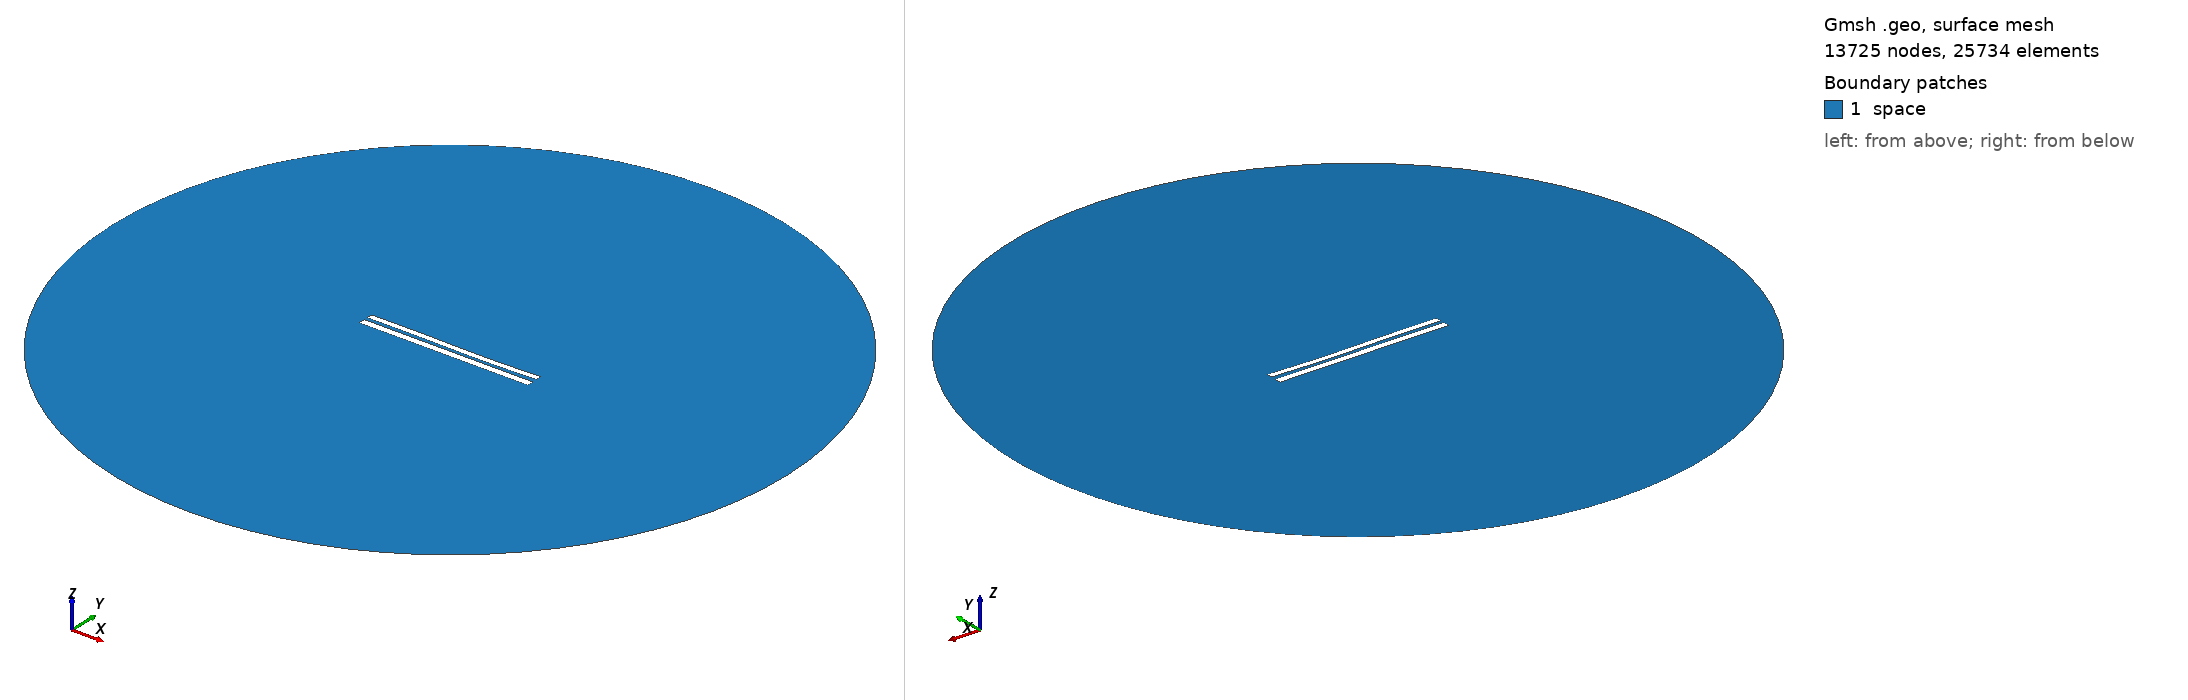

Gmsh geometry script, surface-meshed: 13725 nodes, 25734 surface elements. Boundary patches (legend numbers): 1 space. Left view from above one corner, right view from below the opposite corner. Legend entries are the model's physical surfaces. The drawing asked Gmsh for element sizes between 1% and 20% of the model's largest extent; the script's own settings can give other sizes.

=== 7773.geo (drawn) ===
//---------------------------------------
// Geometry kernel
//---------------------------------------

SetFactory("OpenCASCADE");



//---------------------------------------
// Parameters of the geometry
//---------------------------------------

// Overetch of the upper plate
overetch = 0.25;

// Distance between the plates
distance = 2.0;

// Discretization over the x axis (for the deformation)
nx = 50; 

// Length of the plate
L = 100 - overetch; 

// Number of modes
n = 4; 

// 1st mode coefficient
coeff(1) = 0.0;
beta(1) = 0.596864 * 3.1415926535 / L;

// 2nd mode coefficient
coeff(2) = -0.15;
beta(2) = 1.49418 * 3.1415926535 / L;

// 3rd mode coefficient
coeff(3) = 0.15;
beta(3) = 2.50025 * 3.1415926535 / L;

// 4th mode coefficient
coeff(4) = 0.0;
beta(4) = 3.49999 * 3.1415926535 / L;



//---------------------------------------
// Upper plate (deformed rectangle)
//---------------------------------------

// Coordiantes of the upper plate
xmin = -50;
xmax = 50 - overetch;

// Height of the upper plate
yheight = 4 - 2 * overetch;

// Indexes of the points
UpperID[] = {};
LowerID[] = {};
LeftID[] = {};
RightID[] = {};

// Point index
p = 1;

// Horizontal edges
For i In {1:nx}
    x = xmin + (i-1)*(xmax - xmin)/(nx-1);

    y_bottom = distance / 2 + overetch;
    For j In {1:n}
        C = (Cosh(beta(j)*L) + Cos(beta(j)*L)) / (Sinh(beta(j)*L) + Sin(beta(j)*L));
        y_bottom  = y_bottom + coeff(j) * (Cosh(beta(j)*(x+50)) - Cos(beta(j)*(x+50)) - C * (Sinh(beta(j)*(x+50)) - Sin(beta(j)*(x+50))));
    EndFor

    y_top = y_bottom + yheight;

    Point(p) = {x, y_top, 0, 1.0};
    UpperID[i] = p;
    p = p + 1;

    Point(p) = {x, y_bottom, 0, 1.0};
    LowerID[i] = p;
    p = p + 1;
EndFor

// Create point lists
UpperPts[] = {}; LowerPts[] = {};
For i In {1:nx}
  UpperPts[] += {UpperID[i]};
  LowerPts[] += {LowerID[i]};
EndFor

// Build splines
Spline(1) = {UpperPts[]};
Spline(2) = {LowerPts[]};
Line(3) = {LowerPts[nx-1], UpperPts[nx-1]};
Line(4) = {LowerPts[0], UpperPts[0]};

// Build the plane surface
Curve Loop(1) = {2, 3, -1, -4};
Plane Surface(1) = {1};



//---------------------------------------
// Lower plate (rectangle)
//---------------------------------------

// Vertices
Point(1001) = {-50, -1, 0, 1.0};
Point(1002) = { 50, -1, 0, 1.0};
Point(1003) = { 50,  -5, 0, 1.0};
Point(1004) = {-50,  -5, 0, 1.0};

// Edges
Line(5) = {1001, 1002};
Line(6) = {1002, 1003};
Line(7) = {1003, 1004};
Line(8) = {1004, 1001};

// Plane surface
Line Loop(2) = {5, 6, 7, 8};
Plane Surface(2) = {2}; 



//---------------------------------------
// Outer (fictious) boundary
//---------------------------------------

// Points
Point(1005) = {0, 0, 0};       // Center
Point(1006) = {200, 0, 0};     // Start point
Point(1007) = {0, 200, 0};     // 90 degrees
Point(1008) = {-200, 0, 0};    // 180 degrees
Point(1009) = {0, -200, 0};    // 270 degrees

// Circle arcs (each needs start, center, end)
Circle(9) = {1006, 1005, 1007};
Circle(10) = {1007, 1005, 1008};
Circle(11) = {1008, 1005, 1009};
Circle(12) = {1009, 1005, 1006};

// Plane surface for the entire domain
Curve Loop(3) = {9, 10, 11, 12};
Surface(3) = {3};

// Subtract the plates from the whole domain to obtain the actual domain where we want to solve the equations
BooleanDifference{ Surface{3}; Delete; }{ Surface{1}; Surface{2}; Delete; }




//---------------------------------------
// Transfinite Lines/Curves
//---------------------------------------

// Set the number of points on the boundaries
r = 7;

// Plates
Transfinite Curve {1, 2} = 50*r Using Progression 1;
Transfinite Curve {3, 4} = 2*r Using Progression 1;
Transfinite Line {5, 7} = 50*r Using Progression 1;
Transfinite Line {6, 8} = 2*r Using Progression 1;

// Outer boundary
Transfinite Line {9, 10, 11, 12} = 20 Using Progression 1;



//---------------------------------------
// Physical groups
//---------------------------------------                

// Physical curves (boundaries)
Physical Line("force_segment", 10) = {2};
Physical Line("upper_plate", 11) = {1, 3, 4};
Physical Line("lower_plate", 12) = {5, 6, 7, 8};
Physical Line("boundary", 20) = {9, 10, 11, 12};

// Physical Surfaces
Physical Surface("space", 30) = {3};



//---------------------------------------
// 6. Generate the Mesh
//---------------------------------------

// 2D mesh generation
Mesh 2;
